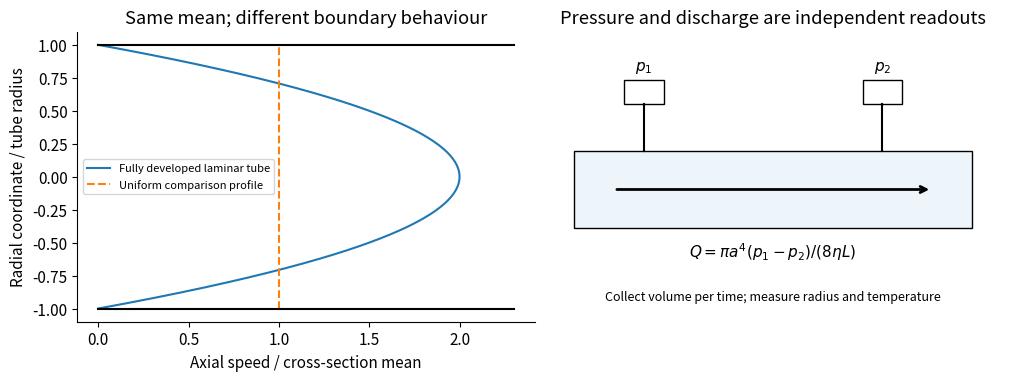

Write the Python code that produced this figure.
import numpy as np
import matplotlib
matplotlib.use('Agg')
import matplotlib.pyplot as plt
from matplotlib.patches import Circle,Rectangle
plt.rcParams.update({'font.size':11,'axes.spines.top':False,'axes.spines.right':False,'figure.facecolor':'white','savefig.facecolor':'white'})

fig,ax=plt.subplots(1,2,figsize=(10,3.7),layout='constrained');r=np.linspace(-1,1,400)
ax[0].plot(2*(1-r*r),r,label='Fully developed laminar tube');ax[0].plot(np.ones_like(r),r,'--',label='Uniform comparison profile');ax[0].plot([0,2.3],[-1,-1],'k');ax[0].plot([0,2.3],[1,1],'k');ax[0].set(xlabel='Axial speed / cross-section mean',ylabel='Radial coordinate / tube radius',title='Same mean; different boundary behaviour');ax[0].legend(fontsize=8,loc='center left')
a=ax[1];a.add_patch(Rectangle((0,-.45),4,.9,facecolor='#edf5fa',edgecolor='k'))
for x in [.7,3.1]:a.plot([x,x],[.45,1],'k');a.add_patch(Rectangle((x-.2,1),.4,.28,facecolor='white',edgecolor='k'))
a.text(.7,1.4,r'$p_1$',ha='center');a.text(3.1,1.4,r'$p_2$',ha='center');a.annotate('',xy=(3.6,0),xytext=(.4,0),arrowprops={'arrowstyle':'->','lw':2});a.text(2,-.8,r'$Q=\pi a^4(p_1-p_2)/(8\eta L)$',ha='center');a.text(2,-1.3,'Collect volume per time; measure radius and temperature',ha='center',fontsize=9);a.set(xlim=(-.3,4.3),ylim=(-1.55,1.85),title='Pressure and discharge are independent readouts');a.axis('off')
fig.savefig('paper-1-fluid-flow.png',dpi=155)
